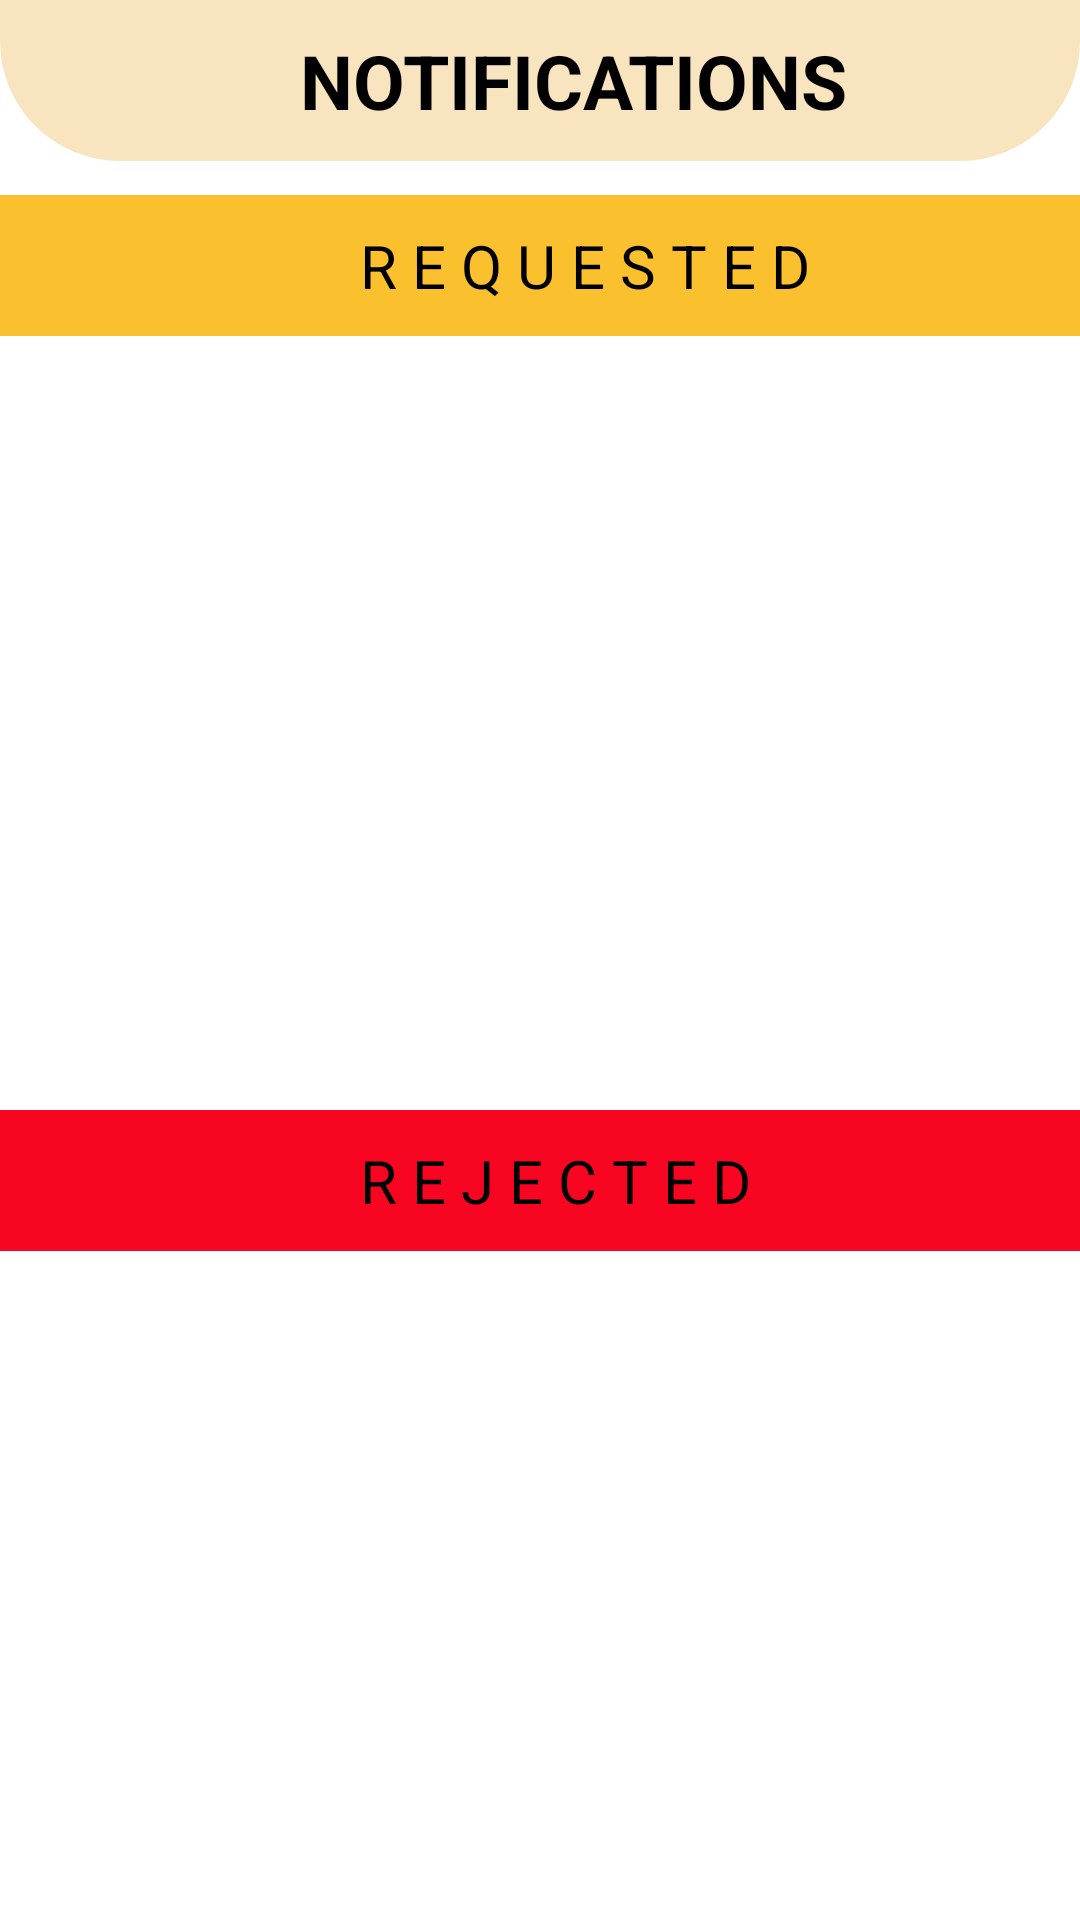

Reconstruct the res/layout file that produces this screen, plus the resources it refers to.
<!-- AndroidManifest.xml: application theme Theme.RENTO -->
<!-- res/layout/fragment_menu.xml -->
<?xml version="1.0" encoding="utf-8"?>
<FrameLayout xmlns:android="http://schemas.android.com/apk/res/android"
    xmlns:app="http://schemas.android.com/apk/res-auto"
    xmlns:tools="http://schemas.android.com/tools"
    android:layout_width="match_parent"
    android:layout_height="match_parent"
    tools:context=".MenuFragment"
    android:background="@color/white">

        <androidx.constraintlayout.widget.ConstraintLayout
            android:layout_width="match_parent"
            android:layout_height="wrap_content"
            android:background="@drawable/homepage_layout">

            <ImageView
                android:id="@+id/imageView3"
                android:layout_width="30dp"
                android:layout_height="30dp"
                android:layout_marginStart="20dp"
                android:layout_marginTop="10dp"
                android:background="@drawable/ic_baseline_arrow_back_24"
                app:layout_constraintStart_toStartOf="parent"
                app:layout_constraintTop_toTopOf="parent" />

            <TextView
                android:id="@+id/textView14"
                android:layout_width="wrap_content"
                android:layout_height="wrap_content"
                android:layout_marginStart="50dp"
                android:layout_marginTop="10dp"
                android:layout_marginBottom="10dp"
                android:text="NOTIFICATIONS"
                android:textColor="@color/black"
                android:textSize="25dp"
                android:textStyle="bold"
                app:layout_constraintBottom_toBottomOf="parent"
                app:layout_constraintStart_toEndOf="@+id/imageView3"
                app:layout_constraintTop_toTopOf="parent" />

        </androidx.constraintlayout.widget.ConstraintLayout>

    <androidx.constraintlayout.widget.ConstraintLayout
        android:layout_width="match_parent"
        android:layout_height="wrap_content"
        android:background="#FBC02D"
        android:layout_marginTop="65dp">

        <TextView
            android:id="@+id/textView15"
            android:layout_width="wrap_content"
            android:layout_height="wrap_content"
            android:layout_marginStart="120dp"
            android:layout_marginTop="10dp"
            android:layout_marginBottom="10dp"
            android:text="R E Q U E S T E D  "
            android:textColor="@color/black"
            android:textSize="20dp"
            app:layout_constraintBottom_toBottomOf="parent"
            app:layout_constraintStart_toStartOf="parent"
            app:layout_constraintTop_toTopOf="parent" />


    </androidx.constraintlayout.widget.ConstraintLayout>

    <LinearLayout
        android:layout_width="match_parent"
        android:layout_height="360dp"
        android:orientation="vertical">

        <androidx.recyclerview.widget.RecyclerView
            android:id="@+id/requsteditem"
            android:layout_marginTop="110dp"
            android:layout_width="match_parent"
            android:layout_height="match_parent" />

    </LinearLayout>

    <androidx.constraintlayout.widget.ConstraintLayout
        android:layout_width="match_parent"
        android:layout_height="wrap_content"
        android:background="#F80522"
        android:layout_marginTop="370dp">

        <TextView
            android:layout_width="wrap_content"
            android:layout_height="wrap_content"
            android:layout_marginStart="120dp"
            android:layout_marginTop="10dp"
            android:layout_marginBottom="10dp"
            android:text="R E J E C T E D"
            android:textColor="@color/black"
            android:textSize="20dp"
            app:layout_constraintBottom_toBottomOf="parent"
            app:layout_constraintStart_toStartOf="parent"
            app:layout_constraintTop_toTopOf="parent" />

    </androidx.constraintlayout.widget.ConstraintLayout>

    <LinearLayout
        android:layout_marginTop="420dp"
        android:layout_width="match_parent"
        android:layout_height="350dp">

        <androidx.recyclerview.widget.RecyclerView
            android:id="@+id/itemrequest"
            android:layout_width="match_parent"
            android:layout_height="match_parent" />
    </LinearLayout>

</FrameLayout>
<!-- resources referenced by this layout -->
<resources>
  <color name="black">#FF000000</color>
  <color name="white">#FFFFFFFF</color>
  <!-- drawable homepage_layout (drawable) -->
  <?xml version="1.0" encoding="utf-8"?>
  <shape xmlns:android="http://schemas.android.com/apk/res/android"
      android:shape="rectangle"
      >
  
      <corners
          android:bottomLeftRadius="40dp"
          android:bottomRightRadius="40dp"/>
  
      <solid android:color="#F8E4BE" />
  
      <padding
          android:bottom="0dp"
          android:left="0dp"
          android:right="0dp"
          android:top="0dp"
          />
  
      <size
          android:height="260dp"
          android:width="260dp" />
  
  </shape>
  <style name="Theme.RENTO" parent="Theme.AppCompat.DayNight.NoActionBar">
          
          <item name="colorPrimary">@color/purple_500</item>
          <item name="colorPrimaryVariant">@color/purple_700</item>
          <item name="colorOnPrimary">@color/white</item>
          
          <item name="colorSecondary">@color/teal_200</item>
          <item name="colorSecondaryVariant">@color/teal_700</item>
          <item name="colorOnSecondary">@color/black</item>
          
          <item name="android:statusBarColor">?attr/colorPrimaryVariant</item>
          <item name="android:windowActivityTransitions">true</item>
          <item name="android:windowEnterTransition">@transition/trans_anim</item>
          <item name="android:windowExitTransition">@transition/trans_anim</item>
          
      </style>
  <color name="purple_500">#FF6200EE</color>
  <color name="purple_700">#FF3700B3</color>
  <color name="teal_200">#FF03DAC5</color>
  <color name="teal_700">#FF018786</color>
</resources>
